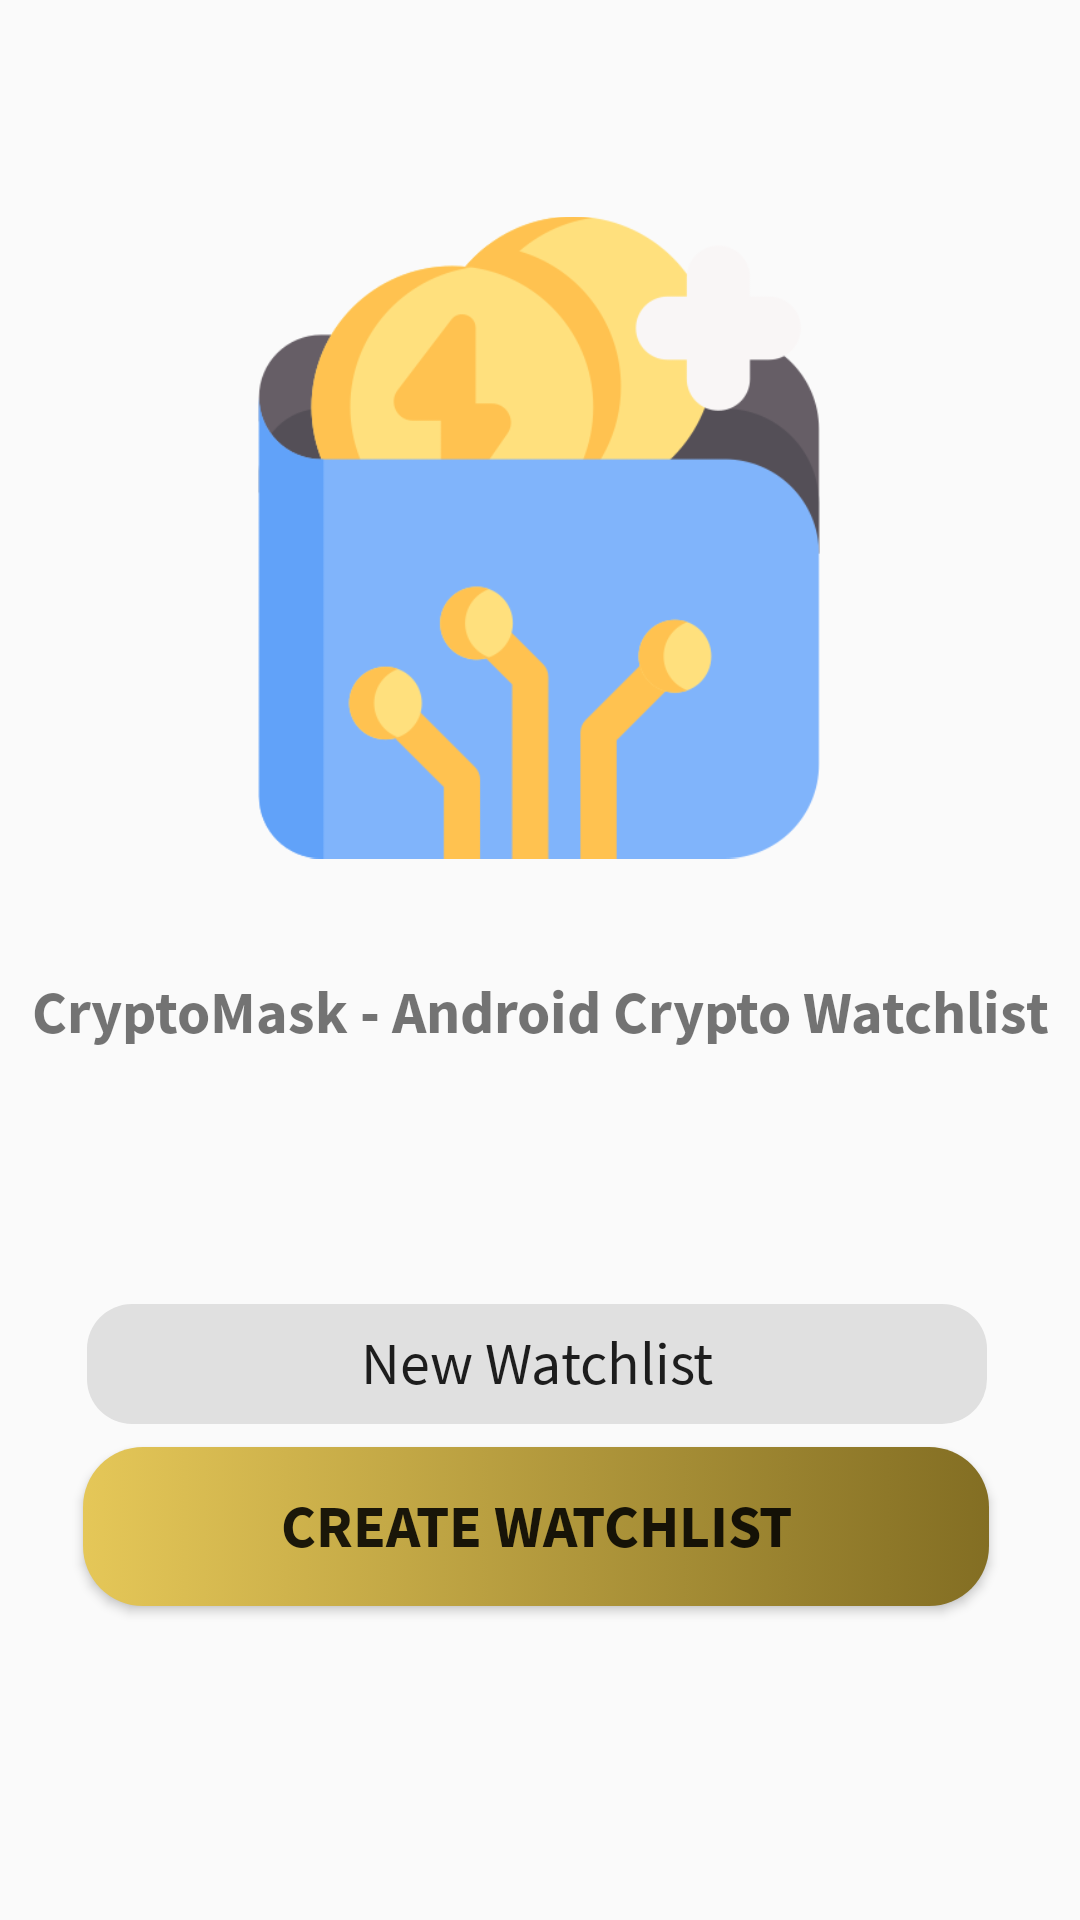

The Android layout XML behind this screen, and the referenced resources:
<!-- AndroidManifest.xml: application theme Theme.WalletManagement -->
<!-- res/layout/activity_create.xml -->
<?xml version="1.0" encoding="utf-8"?>
<androidx.constraintlayout.widget.ConstraintLayout xmlns:android="http://schemas.android.com/apk/res/android"
    xmlns:app="http://schemas.android.com/apk/res-auto"
    xmlns:tools="http://schemas.android.com/tools"
    android:layout_width="match_parent"
    android:layout_height="match_parent"
    tools:context=".CreateWatchListActivity">

    <ImageView
        android:id="@+id/imageView"
        android:layout_width="214dp"
        android:layout_height="275dp"
        app:layout_constraintBottom_toBottomOf="parent"
        app:layout_constraintEnd_toEndOf="parent"
        app:layout_constraintHorizontal_bias="0.497"
        app:layout_constraintStart_toStartOf="parent"
        app:layout_constraintTop_toTopOf="parent"
        app:layout_constraintVertical_bias="0.114"
        app:srcCompat="@drawable/crypto" />

    <EditText
        android:id="@+id/watchlist_text"
        android:layout_width="300dp"
        android:layout_height="40dp"
        android:ems="10"
        android:fontFamily="source-sans-pro"
        android:inputType="textPersonName"
        android:text="New Watchlist"
        android:textSize="20sp"
        android:gravity="center"
        android:background="@drawable/inputbox"
        app:layout_constraintBottom_toBottomOf="parent"
        app:layout_constraintEnd_toEndOf="parent"
        app:layout_constraintHorizontal_bias="0.486"
        app:layout_constraintStart_toStartOf="parent"
        app:layout_constraintTop_toBottomOf="@+id/imageView"
        app:layout_constraintVertical_bias="0.416" />

    <TextView
        android:id="@+id/product_text"
        android:layout_width="wrap_content"
        android:layout_height="wrap_content"
        android:fontFamily="source-sans-pro"
        android:text="CryptoMask - Android Crypto Watchlist"
        android:textSize="20sp"
        android:textStyle="bold"
        app:layout_constraintBottom_toTopOf="@+id/watchlist_text"
        app:layout_constraintEnd_toEndOf="parent"
        app:layout_constraintStart_toStartOf="parent"
        app:layout_constraintTop_toBottomOf="@+id/imageView"
        app:layout_constraintVertical_bias="0.082" />

    <Button
        android:id="@+id/create_button"
        android:layout_width="302dp"
        android:layout_height="53dp"
        android:background="@drawable/walletbox"
        android:fontFamily="source-sans-pro"
        android:text="Create Watchlist"
        android:textSize="20sp"
        android:textStyle="bold"
        app:layout_constraintBottom_toBottomOf="parent"
        app:layout_constraintEnd_toEndOf="parent"
        app:layout_constraintHorizontal_bias="0.477"
        app:layout_constraintStart_toStartOf="parent"
        app:layout_constraintTop_toTopOf="@+id/product_text"
        app:layout_constraintVertical_bias="0.602" />

</androidx.constraintlayout.widget.ConstraintLayout>
<!-- resources referenced by this layout -->
<resources>
  <!-- drawable crypto: png bitmap (drawable, 23769 bytes) -->
  <!-- drawable inputbox (drawable) -->
  <?xml version="1.0" encoding="utf-8"?>
  <selector xmlns:android="http://schemas.android.com/apk/res/android">
      <item>
          <shape android:shape="rectangle">
              <solid android:color="#E0E0E0" />
              <corners android:radius="15dp" />
          </shape>
      </item>
  </selector>
  <!-- drawable walletbox (drawable) -->
  <?xml version="1.0" encoding="utf-8"?>
  <selector xmlns:android="http://schemas.android.com/apk/res/android">
      <item>
          <shape android:shape="rectangle">
              <corners android:radius="20dp" />
              <gradient android:angle="0"
                  android:startColor="#E5C758"
                  android:endColor="#836E23" />
          </shape>
      </item>
  </selector>
  <style name="Theme.WalletManagement" parent="Theme.AppCompat.Light.NoActionBar">
          
          <item name="colorPrimary">@color/purple_500</item>
          <item name="colorPrimaryVariant">@color/purple_700</item>
          <item name="colorOnPrimary">@color/white</item>
          
          <item name="colorSecondary">@color/teal_200</item>
          <item name="colorSecondaryVariant">@color/teal_700</item>
          <item name="colorOnSecondary">@color/black</item>
          
          <item name="android:statusBarColor" tools:targetApi="l">?attr/colorPrimaryVariant</item>
          
      </style>
  <color name="purple_500">#FF6200EE</color>
  <color name="purple_700">#FF3700B3</color>
  <color name="white">#FFFFFFFF</color>
  
      // Main color pallete below here
  <color name="teal_200">#FF03DAC5</color>
  <color name="teal_700">#FF018786</color>
  <color name="black">#FF000000</color>
</resources>
